Image classification data set "dataset2-predictions" (afinch99/Blood-Cell-Classification on GitHub). Class labels (4): eosinophil, lymphocyte, monocyte, neutrophil.

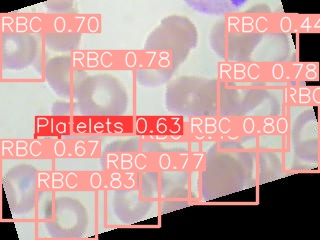
Label: neutrophil

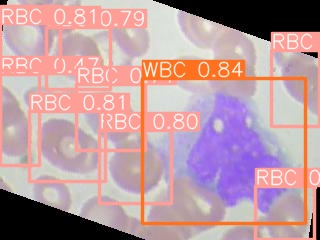
Label: monocyte

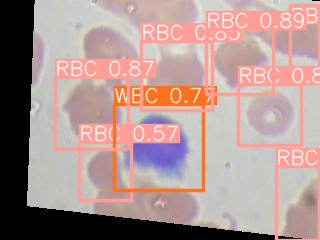
Label: lymphocyte

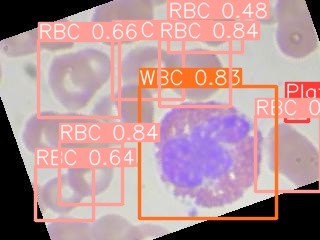
Label: eosinophil

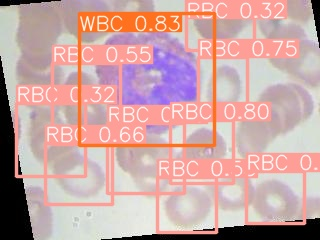
Label: eosinophil

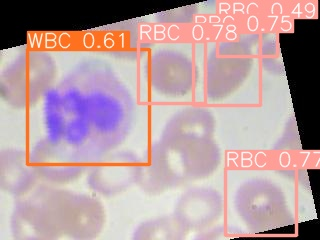
Label: neutrophil
